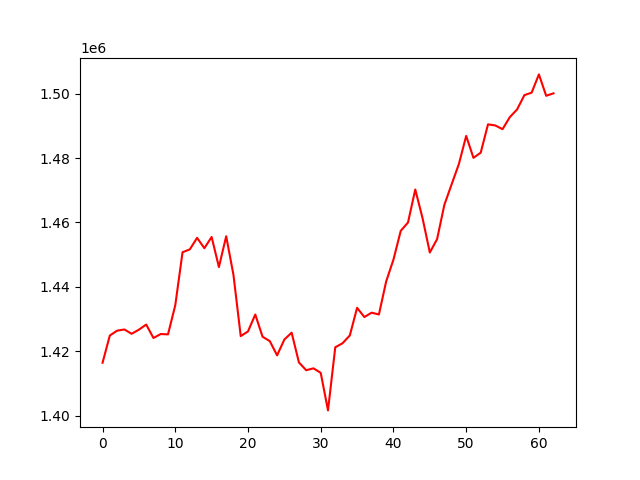

Source data for this figure (header and first rows):
, 0
0, 1416491
1, 1424939
2, 1426449
3, 1426821
4, 1425482
5, 1426758
6, 1428345
7, 1424178
8, 1425402
9, 1425300
10, 1434337
11, 1450775
12, 1451659
13, 1455240
14, 1452024
15, 1455503
16, 1446176
17, 1455733
18, 1443767
19, 1424755
20, 1426226
21, 1431461
22, 1424579
23, 1423192
24, 1418792
25, 1423708
26, 1425826
27, 1416602
28, 1414183
29, 1414770
30, 1413358
31, 1401717
32, 1421298
33, 1422545
34, 1424960
35, 1433531
36, 1430677
37, 1432032
38, 1431465
39, 1441736
40, 1448485
41, 1457399
42, 1460000
43, 1470230
44, 1461339
45, 1450694
46, 1454830
47, 1465488
48, 1471842
49, 1478171
50, 1486850
51, 1480054
52, 1481664
53, 1490442
54, 1490099
55, 1488945
56, 1492682
57, 1495059
58, 1499495
59, 1500275
... 3 more rows
